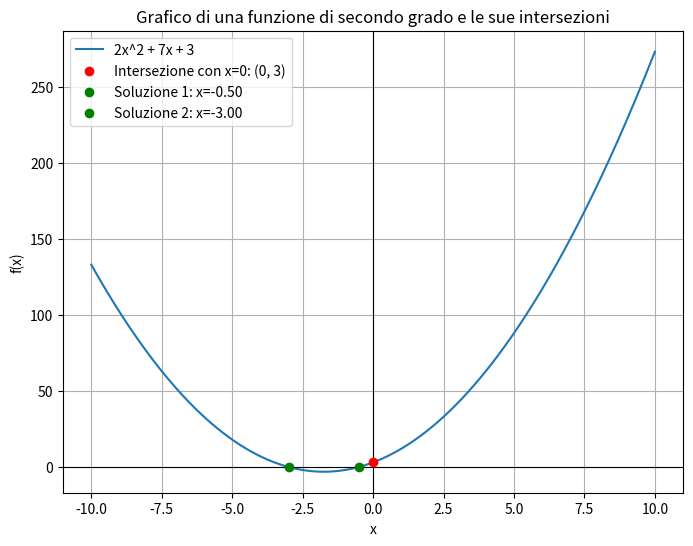

Reproduce this figure in Python.
import numpy as np
import matplotlib.pyplot as plt

def quadratic(a, b, c):
    """
    Restituisce una funzione che calcola ax^2 + bx + c
    per un valore x dato.
    """
    return lambda x: a*x**2 + b*x + c

# Coefficienti dell'equazione di secondo grado
a = 2
b = 7
c = 3

# Creo la funzione quadratica f(x) = ax^2 + bx + c
f = quadratic(a, b, c)

# Definisco l'intervallo di x
x = np.linspace(-10, 10, 300)
y = f(x)

# Creo il grafico di base
plt.figure(figsize=(8, 6))
plt.plot(x, y, label=f"{a}x^2 + {b}x + {c}")

# Aggiungo assi orizzontale e verticale (solo per riferimenti visivi)
plt.axhline(y=0, color='black', linewidth=0.8)
plt.axvline(x=0, color='black', linewidth=0.8)

# 1) Intersezione con x = 0 (asse y)
#    Qui x=0 => y = c
plt.plot(0, c, 'ro', label=f"Intersezione con x=0: (0, {c})")

# 2) Calcolo le soluzioni dell'equazione a*x^2 + b*x + c = 0
#    (intersezione con l'asse x, dove f(x) = 0)
delta = b**2 - 4*a*c

if delta > 0:
    # Due soluzioni reali distinte
    x1 = (-b + np.sqrt(delta)) / (2*a)
    x2 = (-b - np.sqrt(delta)) / (2*a)
    plt.plot(x1, 0, 'go', label=f"Soluzione 1: x={x1:.2f}")
    plt.plot(x2, 0, 'go', label=f"Soluzione 2: x={x2:.2f}")
elif delta == 0:
    # Una soluzione reale (doppia)
    x0 = -b / (2*a)
    plt.plot(x0, 0, 'go', label=f"Soluzione: x={x0:.2f}")
else:
    # Nessuna soluzione reale
    # Non tracciamo nulla, ma potremmo mostrare un messaggio
    pass

# Stile del grafico
plt.title("Grafico di una funzione di secondo grado e le sue intersezioni")
plt.xlabel("x")
plt.ylabel("f(x)")
plt.grid(True)
plt.legend()
plt.show()
